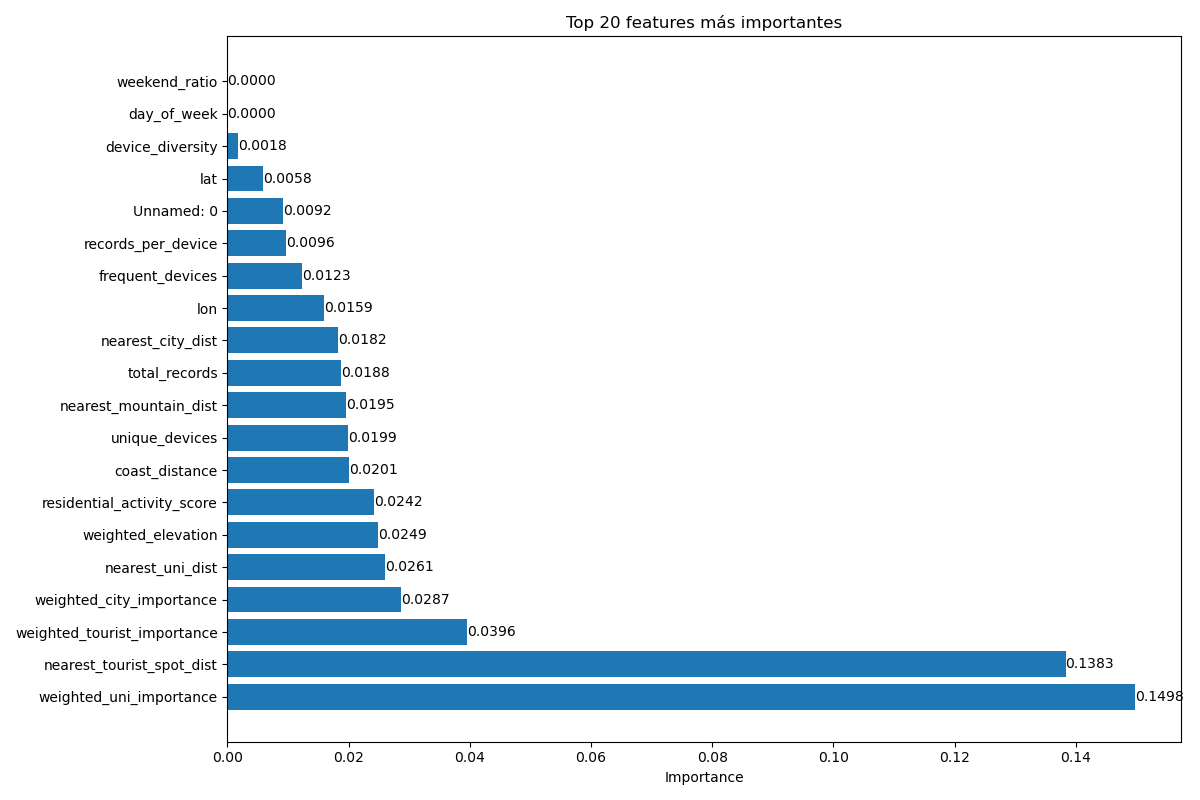

The data file committed next to this chart (first rows):
Feature, Importancia
weighted_uni_importance, 0.1498
nearest_tourist_spot_dist, 0.1383
weighted_tourist_importance, 0.03959
weighted_city_importance, 0.02872
nearest_uni_dist, 0.02605
weighted_elevation, 0.02489
residential_activity_score, 0.02425
coast_distance, 0.02011
unique_devices, 0.01986
nearest_mountain_dist, 0.01951
total_records, 0.01879
nearest_city_dist, 0.01824
lon, 0.01591
frequent_devices, 0.0123
records_per_device, 0.00964
Unnamed: 0, 0.009205
lat, 0.005844
device_diversity, 0.00178
day_of_week, 0.0
weekend_ratio, 0.0
weekday_ratio, 0.0
night_ratio, 0.0
rush_hour_ratio, 0.0
business_hours_ratio, 0.0
morning_ratio, 0.0
afternoon_ratio, 0.0
evening_ratio, 0.0
very_frequent_devices, 0.0
commercial_activity_score, 0.0
weighted_mountain_influence, 0.0
